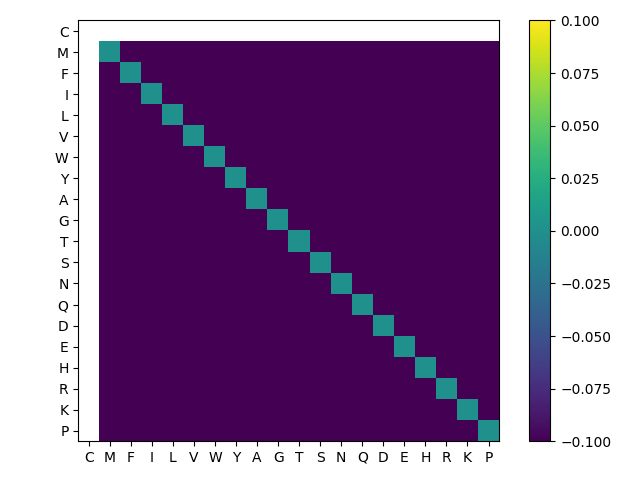

Source data for this figure (header and first rows):
, C, M, F, I, L, V, W, Y, A, G, T, S, N, Q, D, E, H, R, K, P
C, 0.0, -4.987, -9.219, -2.226, -4.023, 0.4954, -10.87, -9.661, -1.139, -4.992, 0.2267, -0.6208, -1.421, -3.498, -1.93, -3.04, -7.152, -6.267, -5.739, -6.279
M, -6.487, 0.0, -6.97, -5.816, -4.157, -7.087, -10.65, -7.979, -9.564, -12.4, -6.176, -9.107, -6.064, -2.234, -7.731, -3.773, -5.736, -5.44, -4.34, -10.35
F, -10.66, -4.95, 0.0, -8.925, -6.082, -10.13, -4.301, -0.9574, -13.83, -14.3, -10.65, -12.92, -7.69, -6.488, -9.69, -7.266, -3.558, -7.225, -7.371, -12.87
I, -7.292, -5.104, -9.7, 0.0, -3.872, -2.143, -12.58, -10.28, -9.86, -13.26, -4.809, -9.029, -6.448, -5.883, -8.161, -6.039, -8.301, -9.132, -8.144, -10.25
L, -7.213, -2.865, -7.573, -4.404, 0.0, -5.928, -11.13, -8.492, -9.59, -12.42, -6.442, -9.319, -6.15, -4.763, -7.911, -5.389, -6.697, -8.095, -6.822, -10.18
V, -5.124, -7.253, -10.82, -2.842, -6.533, 0.0, -13.26, -11.37, -6.853, -11.28, -3.074, -6.324, -5.972, -6.697, -7.025, -6.619, -9.717, -9.228, -8.725, -9.625
W, -14.79, -6.877, -3.288, -11.91, -8.281, -14.9, 0.0, -2.485, -17.87, -17.04, -15.56, -16.81, -10.64, -7.6, -12.89, -8.715, -4.882, -6.474, -8.337, -16.07
Y, -10.36, -4.598, -0.5432, -8.373, -6.123, -10.02, -4.446, 0.0, -13.3, -13.37, -10.53, -12.37, -7.295, -5.991, -9.195, -6.575, -3.042, -5.438, -5.75, -12.22
A, -5.241, -10.63, -12.75, -11.46, -10.86, -8.355, -15.01, -12.92, 0.0, -4.864, -5.572, -0.9148, -7.085, -9.486, -6.811, -8.926, -10.85, -11.21, -10.51, -8.527
G, -11.33, -15.24, -15.98, -15.43, -12.66, -13.4, -19.34, -16.28, -7.046, 0.0, -12.46, -7.825, -11.8, -13.81, -11.53, -13.18, -14.47, -14.18, -13.2, -13
T, -3.523, -9.772, -12.78, -8.292, -9.675, -4.317, -14.98, -13.13, -4.181, -8.98, 0.0, -3.231, -5.166, -7.957, -5.322, -6.868, -10.03, -10.58, -10.02, -9.374
S, -4.001, -8.669, -11.14, -9.668, -8.916, -6.91, -13.33, -11.23, -0.2898, -4.108, -4.148, 0.0, -4.38, -7.194, -4.599, -6.76, -8.491, -9.223, -8.375, -7.606
N, -3.563, -7.068, -10.34, -8.465, -6.931, -6.834, -12.48, -10.15, -4.353, -7.366, -4.748, -3.235, 0.0, -4.207, -2.628, -4.179, -6.377, -7.246, -7.021, -7.772
Q, -5.033, -1.425, -6.587, -4.052, -2.612, -4.795, -8.532, -6.874, -6.894, -9.88, -3.818, -5.795, -2.805, 0.0, -4.093, -0.6304, -4.134, -3.153, -2.61, -7.69
D, -5.307, -9.676, -13.01, -10.41, -10.04, -8.105, -14.69, -12.87, -5.179, -9.292, -5.465, -3.742, -2.635, -7.605, 0.0, -4.851, -9.731, -10.84, -10.07, -10.57
E, -5.162, -3.307, -8.508, -5.744, -4.353, -5.52, -10.67, -8.608, -6.819, -10.19, -4.487, -5.688, -3.097, -1.559, -3.625, 0.0, -5.419, -6.228, -5.158, -8.893
H, -5.839, -1.807, -2.224, -4.853, -3.285, -5.54, -5.769, -2.222, -8.175, -9.963, -4.907, -7.163, -3.039, -2.105, -4.604, -2.469, 0.0, -3.641, -2.895, -7.859
R, -10.09, -3.782, -6.239, -7.251, -5.572, -9.211, -7.446, -5.765, -12.14, -13.01, -9.084, -11.57, -7.176, -3.94, -9.503, -5.207, -4.83, 0.0, -1.205, -11.09
K, -9.441, -3.415, -7.403, -8.3, -5.802, -9.801, -9.537, -6.947, -12.12, -13.96, -8.677, -11.34, -6.972, -3.325, -9.165, -4.751, -5.161, -0.8377, 0.0, -11.59
P, -9.664, -14.26, -16.53, -13.59, -13.79, -11.07, -20.37, -16.4, -7.743, -11.93, -9.662, -8.197, -10.87, -11.34, -10.19, -10.43, -14.5, -14.4, -13.68, 0.0
